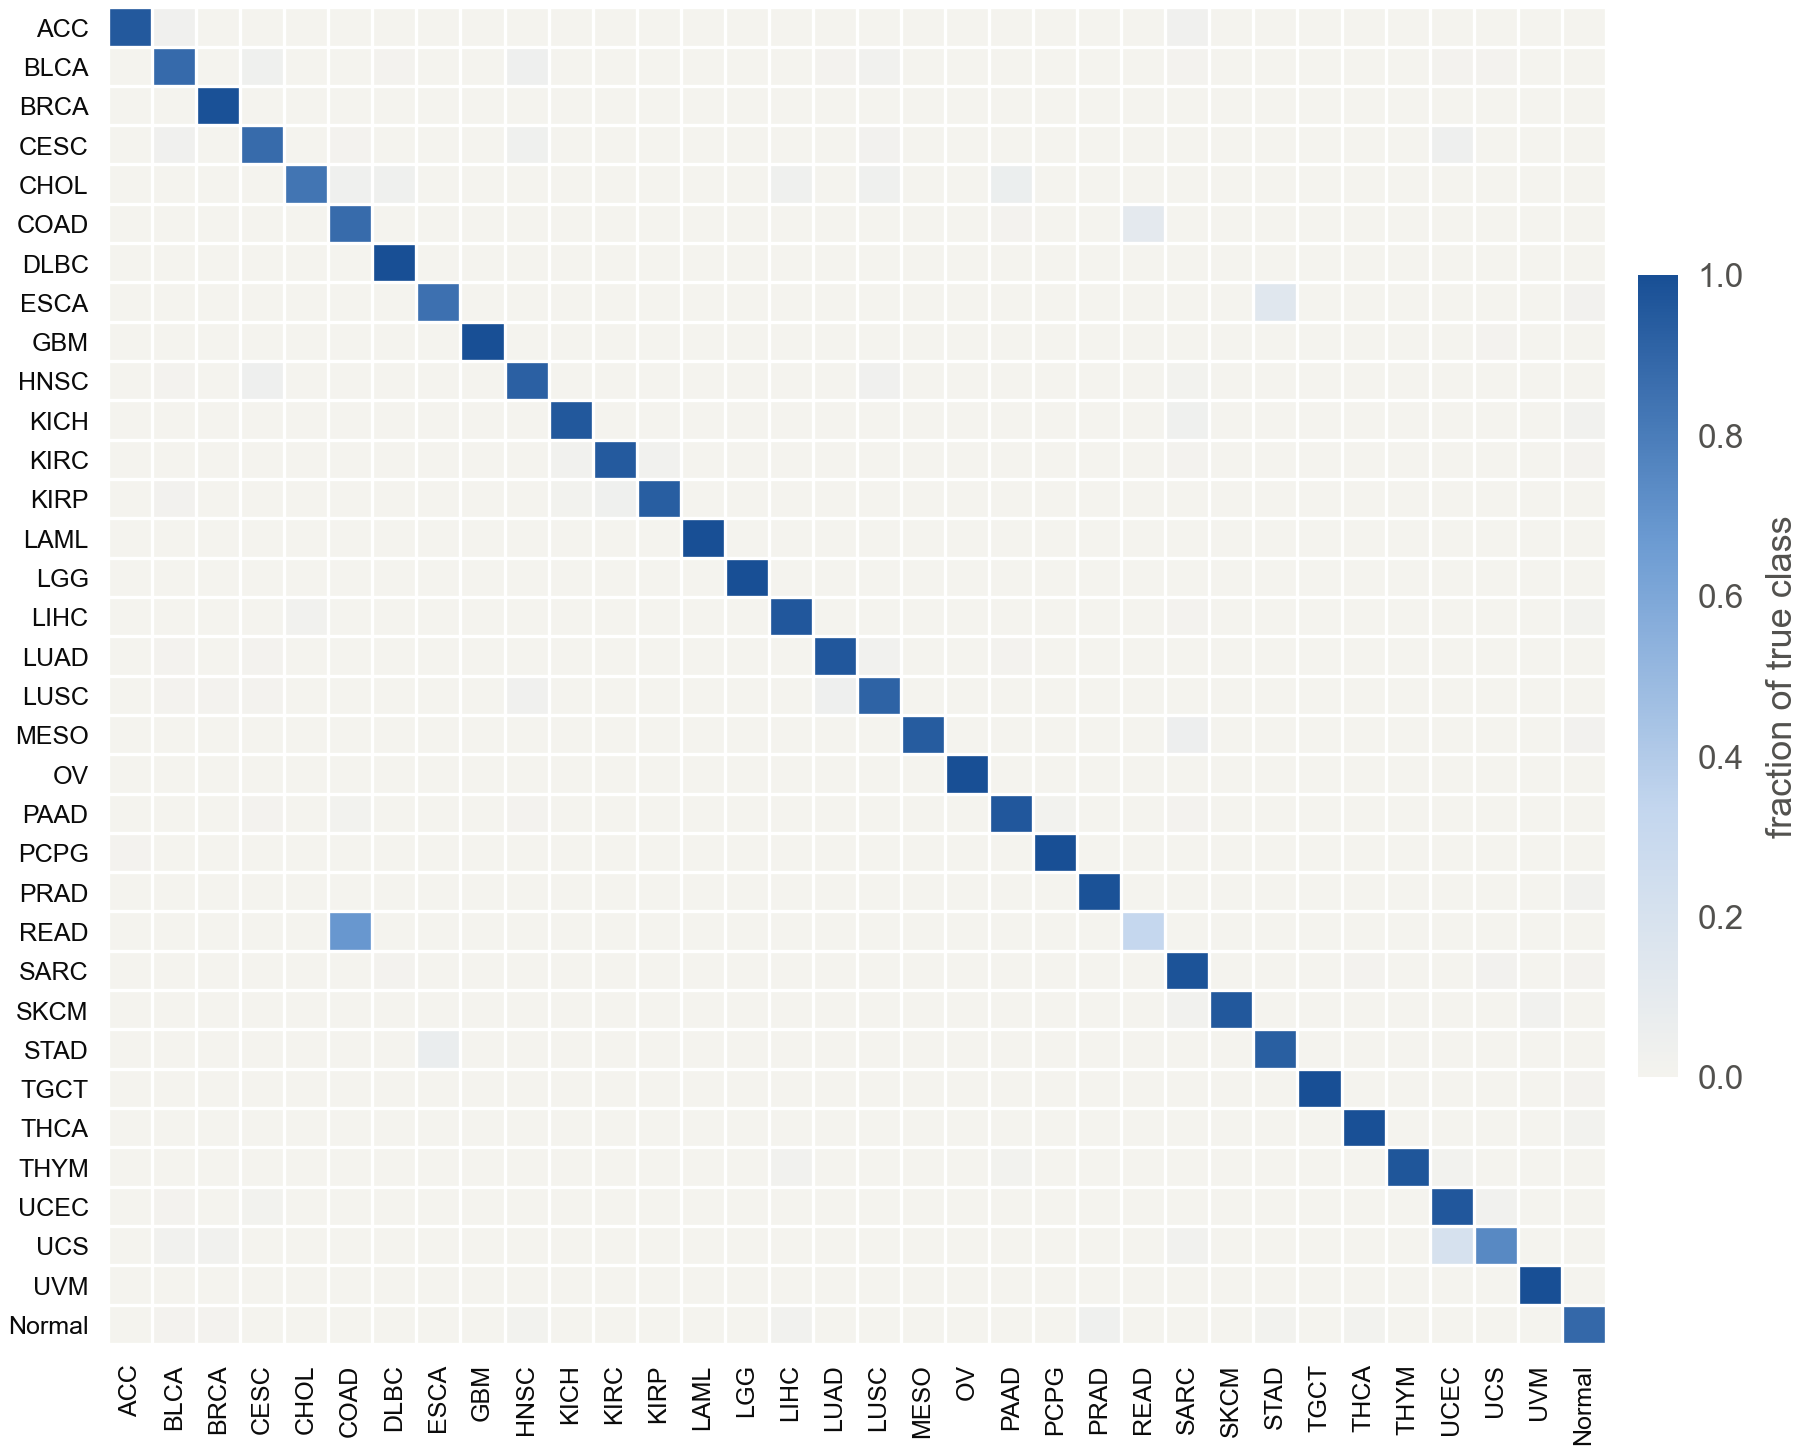

The table this chart was drawn from, first rows:
true, ACC, BLCA, BRCA, CESC, CHOL, COAD, DLBC, ESCA, GBM, HNSC, KICH, KIRC, KIRP, LAML, LGG, LIHC, LUAD, LUSC, MESO, OV, PAAD, PCPG, PRAD
ACC, 0.9494, 0.02532, 0.0, 0.0, 0.0, 0.0, 0.0, 0.0, 0.0, 0.0, 0.0, 0.0, 0.0, 0.0, 0.0, 0.0, 0.0, 0.0, 0.0, 0.0, 0.0, 0.0, 0.0
BLCA, 0.0, 0.8756, 0.0, 0.02736, 0.0, 0.002488, 0.004975, 0.0, 0.0, 0.0398, 0.0, 0.0, 0.0, 0.0, 0.0, 0.002488, 0.004975, 0.02239, 0.0, 0.0, 0.0, 0.0, 0.0
BRCA, 0.0, 0.001864, 0.9851, 0.0, 0.0, 0.0, 0.0, 0.0, 0.0, 0.000932, 0.0, 0.000932, 0.0, 0.0, 0.0, 0.0, 0.0, 0.001864, 0.0, 0.0, 0.0, 0.0, 0.0
CESC, 0.0, 0.02405, 0.003436, 0.8729, 0.0, 0.006873, 0.0, 0.0, 0.0, 0.03093, 0.0, 0.0, 0.0, 0.0, 0.0, 0.0, 0.003436, 0.01375, 0.0, 0.0, 0.003436, 0.0, 0.0
CHOL, 0.0, 0.0, 0.0, 0.0, 0.8286, 0.02857, 0.02857, 0.0, 0.0, 0.0, 0.0, 0.0, 0.0, 0.0, 0.0, 0.02857, 0.0, 0.02857, 0.0, 0.0, 0.05714, 0.0, 0.0
COAD, 0.0, 0.0, 0.003802, 0.0, 0.0, 0.8745, 0.0, 0.0, 0.0, 0.0, 0.0, 0.0, 0.0, 0.0, 0.0, 0.0, 0.003802, 0.0, 0.0, 0.0, 0.007605, 0.0, 0.0
DLBC, 0.0, 0.0, 0.0, 0.0, 0.0, 0.0, 1.0, 0.0, 0.0, 0.0, 0.0, 0.0, 0.0, 0.0, 0.0, 0.0, 0.0, 0.0, 0.0, 0.0, 0.0, 0.0, 0.0
ESCA, 0.0, 0.0, 0.0, 0.0, 0.0, 0.0, 0.0, 0.8509, 0.0, 0.0, 0.0, 0.0, 0.0, 0.0, 0.0, 0.0, 0.0, 0.0, 0.0, 0.0, 0.0, 0.0, 0.0
GBM, 0.0, 0.0, 0.0, 0.0, 0.0, 0.0, 0.0, 0.0, 0.9934, 0.0, 0.0, 0.0, 0.0, 0.0, 0.0, 0.0, 0.0, 0.0, 0.0, 0.0, 0.0, 0.0, 0.0
HNSC, 0.0, 0.005988, 0.001996, 0.03992, 0.0, 0.0, 0.0, 0.0, 0.0, 0.9182, 0.0, 0.0, 0.0, 0.0, 0.0, 0.0, 0.0, 0.02395, 0.0, 0.0, 0.0, 0.0, 0.0
KICH, 0.0, 0.0, 0.0, 0.0, 0.0, 0.0, 0.0, 0.0, 0.0, 0.0, 0.9531, 0.0, 0.0, 0.0, 0.0, 0.0, 0.0, 0.0, 0.0, 0.0, 0.0, 0.0, 0.0
KIRC, 0.0, 0.0, 0.001916, 0.0, 0.0, 0.0, 0.0, 0.0, 0.0, 0.0, 0.01916, 0.9464, 0.01916, 0.0, 0.0, 0.0, 0.0, 0.0, 0.0, 0.0, 0.0, 0.0, 0.0
KIRP, 0.0, 0.01394, 0.0, 0.0, 0.003484, 0.0, 0.0, 0.0, 0.0, 0.0, 0.01045, 0.03484, 0.9303, 0.0, 0.0, 0.0, 0.0, 0.0, 0.0, 0.0, 0.0, 0.0, 0.0
LAML, 0.0, 0.0, 0.0, 0.0, 0.0, 0.0, 0.0, 0.0, 0.0, 0.0, 0.0, 0.0, 0.0, 1.0, 0.0, 0.0, 0.0, 0.0, 0.0, 0.0, 0.0, 0.0, 0.0
LGG, 0.001961, 0.0, 0.0, 0.0, 0.0, 0.0, 0.0, 0.0, 0.0, 0.0, 0.0, 0.0, 0.0, 0.0, 0.998, 0.0, 0.0, 0.0, 0.0, 0.0, 0.0, 0.0, 0.0
LIHC, 0.0, 0.002732, 0.0, 0.0, 0.02186, 0.0, 0.0, 0.0, 0.0, 0.0, 0.0, 0.0, 0.0, 0.0, 0.0, 0.959, 0.0, 0.0, 0.0, 0.0, 0.002732, 0.0, 0.0
LUAD, 0.0, 0.00409, 0.0, 0.00409, 0.0, 0.0, 0.0, 0.0, 0.0, 0.002045, 0.0, 0.0, 0.0, 0.0, 0.0, 0.0, 0.9591, 0.0184, 0.002045, 0.0, 0.00409, 0.0, 0.0
LUSC, 0.0, 0.006073, 0.004049, 0.006073, 0.0, 0.0, 0.002024, 0.0, 0.0, 0.02632, 0.0, 0.0, 0.0, 0.0, 0.0, 0.0, 0.04251, 0.9069, 0.0, 0.0, 0.0, 0.002024, 0.0
MESO, 0.0, 0.0, 0.0, 0.0, 0.0, 0.0, 0.0, 0.0, 0.0, 0.0, 0.0, 0.0, 0.0, 0.0, 0.0, 0.0, 0.0, 0.0, 0.9412, 0.0, 0.0, 0.0, 0.0
OV, 0.0, 0.0, 0.0, 0.0, 0.0, 0.0, 0.0, 0.0, 0.0, 0.0, 0.0, 0.0, 0.0, 0.0, 0.0, 0.0, 0.0, 0.0, 0.0, 0.9973, 0.0, 0.0, 0.0
PAAD, 0.0, 0.0, 0.0, 0.00565, 0.0, 0.0113, 0.0, 0.0, 0.0, 0.00565, 0.0, 0.0, 0.0, 0.0, 0.0, 0.0, 0.0, 0.0, 0.0, 0.0, 0.9605, 0.0113, 0.0
PCPG, 0.005587, 0.0, 0.0, 0.0, 0.0, 0.0, 0.0, 0.0, 0.0, 0.0, 0.0, 0.0, 0.0, 0.0, 0.0, 0.0, 0.0, 0.0, 0.0, 0.0, 0.0, 0.9944, 0.0
PRAD, 0.0, 0.0, 0.0, 0.0, 0.0, 0.0, 0.0, 0.0, 0.0, 0.0, 0.0, 0.0, 0.0, 0.0, 0.0, 0.0, 0.0, 0.0, 0.0, 0.0, 0.0, 0.0, 0.9839
READ, 0.0, 0.0, 0.0, 0.0, 0.0, 0.6813, 0.0, 0.0, 0.0, 0.0, 0.0, 0.0, 0.0, 0.0, 0.0, 0.0, 0.0, 0.0, 0.0, 0.0, 0.0, 0.0, 0.0
SARC, 0.0, 0.0, 0.0, 0.0, 0.0, 0.0, 0.003906, 0.0, 0.0, 0.0, 0.0, 0.0, 0.0, 0.0, 0.0, 0.0, 0.0, 0.0, 0.0, 0.0, 0.0, 0.0, 0.0
SKCM, 0.0, 0.0, 0.0, 0.0, 0.0, 0.0, 0.0, 0.0, 0.0, 0.0, 0.0, 0.0, 0.0, 0.0, 0.0, 0.0, 0.0, 0.0, 0.0, 0.0, 0.0, 0.0, 0.0
STAD, 0.0, 0.0, 0.0, 0.0, 0.0, 0.0, 0.002841, 0.06534, 0.0, 0.0, 0.0, 0.0, 0.0, 0.0, 0.0, 0.0, 0.0, 0.0, 0.0, 0.002841, 0.0, 0.0, 0.0
TGCT, 0.0, 0.0, 0.0, 0.0, 0.0, 0.0, 0.0, 0.0, 0.0, 0.0, 0.0, 0.0, 0.0, 0.0, 0.0, 0.0, 0.0, 0.0, 0.0, 0.0, 0.0, 0.0, 0.0
THCA, 0.0, 0.0, 0.0, 0.0, 0.0, 0.0, 0.0, 0.0, 0.0, 0.0, 0.0, 0.0, 0.0, 0.0, 0.0, 0.0, 0.0, 0.0, 0.0, 0.0, 0.0, 0.0, 0.0
THYM, 0.0, 0.0, 0.0, 0.0, 0.0, 0.0, 0.0, 0.0, 0.0, 0.0, 0.0, 0.0, 0.0, 0.0, 0.0, 0.01681, 0.0, 0.0, 0.0, 0.0, 0.008403, 0.0, 0.0
UCEC, 0.0, 0.005618, 0.0, 0.01124, 0.0, 0.0, 0.0, 0.0, 0.0, 0.0, 0.0, 0.0, 0.0, 0.0, 0.0, 0.0, 0.0, 0.0, 0.0, 0.0, 0.0, 0.0, 0.0
UCS, 0.0, 0.01818, 0.01818, 0.0, 0.0, 0.0, 0.0, 0.0, 0.0, 0.0, 0.0, 0.0, 0.0, 0.0, 0.0, 0.0, 0.0, 0.0, 0.0, 0.0, 0.0, 0.0, 0.0
UVM, 0.0, 0.0, 0.0, 0.0, 0.0, 0.0, 0.0, 0.0, 0.0, 0.0, 0.0, 0.0, 0.0, 0.0, 0.0, 0.0, 0.0, 0.0, 0.0, 0.0, 0.0, 0.0, 0.0
Normal, 0.002878, 0.005755, 0.005755, 0.0, 0.001439, 0.0, 0.001439, 0.002878, 0.0, 0.008633, 0.0, 0.002878, 0.002878, 0.0, 0.0, 0.01871, 0.002878, 0.0, 0.0, 0.0, 0.002878, 0.001439, 0.03165
